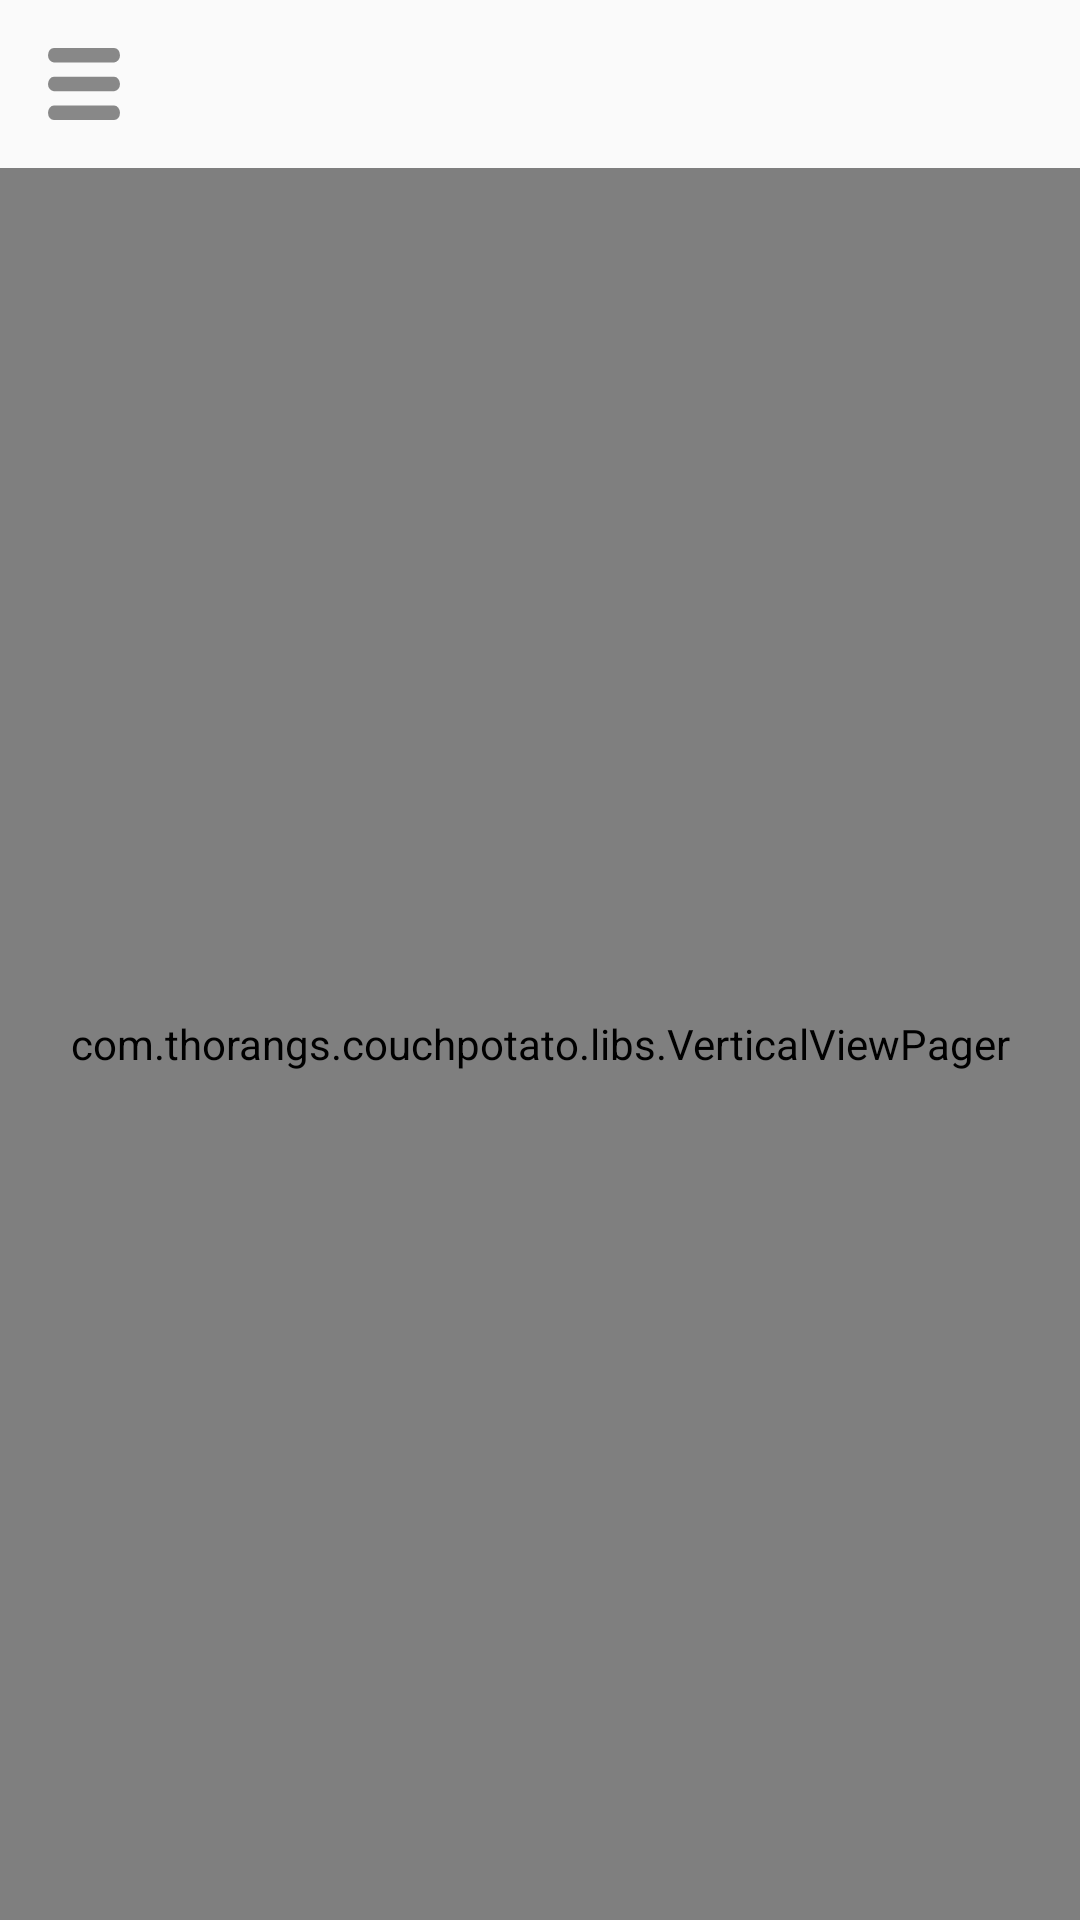

Produce the Android XML layout that renders to this screen, including the resource entries it uses.
<!-- AndroidManifest.xml: application theme AppTheme -->
<!-- res/layout/activity_dash_board.xml -->
<?xml version="1.0" encoding="utf-8"?>
<android.support.v4.widget.DrawerLayout
    xmlns:android="http://schemas.android.com/apk/res/android"
    xmlns:app="http://schemas.android.com/apk/res-auto"
    android:id="@+id/drawer_dashboard"
    android:layout_width="match_parent"
    android:layout_height="match_parent">

    <include
        android:id="@+id/navigation_drawer"
        layout="@layout/fragment_navigation"
        android:layout_width="240dp"
        android:layout_height="match_parent"
        android:layout_gravity="start"/>

    <FrameLayout
        android:id="@+id/base_dashboard"
        android:layout_width="match_parent"
        android:layout_height="match_parent">

        <LinearLayout
            android:layout_width="match_parent"
            android:layout_height="match_parent"
            android:orientation="vertical">

            <android.support.v7.widget.Toolbar
                android:id="@+id/toolbar"
                android:layout_width="match_parent"
                app:contentInsetStart="0dp"
                android:layout_height="?android:attr/actionBarSize"
                android:gravity="center_horizontal">

                <RelativeLayout
                    android:layout_width="match_parent"
                    android:layout_height="?attr/actionBarSize">

                    <ImageView
                        android:id="@+id/toggleIcon"
                        android:layout_width="?attr/actionBarSize"
                        android:layout_height="?attr/actionBarSize"
                        android:padding="@dimen/very_big_padding"
                        android:layout_centerVertical="true"
                        app:srcCompat="@drawable/ic_hamburger"/>
                    <ImageView
                        android:layout_width="wrap_content"
                        android:padding="12dp"
                        android:paddingStart="?attr/actionBarSize"
                        android:paddingEnd="0dp"
                        android:scaleType="fitXY"
                        android:visibility="invisible"
                        android:adjustViewBounds="true"
                        android:layout_centerHorizontal="true"
                        android:layout_height="?attr/actionBarSize"
                        android:layout_centerInParent="true"
                        android:src="@drawable/couchpotatotoolbar"/>
                </RelativeLayout>
            </android.support.v7.widget.Toolbar>

            <FrameLayout
                android:id="@+id/bg_viewpager"
                android:layout_width="match_parent"
                android:layout_height="0dp"
                android:layout_weight="1">

                <com.thorangs.couchpotato.libs.VerticalViewPager
                    android:id="@+id/dashboard_contents"
                    android:layout_width="match_parent"
                    android:layout_height="match_parent"/>
            </FrameLayout>
        </LinearLayout>
    </FrameLayout>

</android.support.v4.widget.DrawerLayout>
<!-- res/layout/fragment_navigation.xml (included above) -->
<?xml version="1.0" encoding="utf-8"?>
<android.support.constraint.ConstraintLayout xmlns:android="http://schemas.android.com/apk/res/android"
    xmlns:app="http://schemas.android.com/apk/res-auto"
    android:layout_width="wrap_content"
    android:layout_height="match_parent"
    android:background="@drawable/gradient_background"
    android:clickable="true">

    <TextView
        android:id="@+id/navigation_settings"
        style="@style/blockTextStyle"
        android:layout_width="match_parent"
        android:layout_margin="32dp"
        android:gravity="end"
        android:text="@string/settings"
        app:layout_constraintTop_toTopOf="parent" />

    
    <TextView
        android:id="@+id/navigation_subscribe"
        style="@style/blockTextStyle"
        android:layout_width="match_parent"
        android:layout_margin="32dp"
        android:gravity="end"
        android:text="@string/subscribe"
        app:layout_constraintTop_toBottomOf="@id/navigation_settings" />

    <TextView
        android:id="@+id/navigation_logout"
        android:layout_width="match_parent"
        android:layout_height="wrap_content"
        android:layout_margin="32dp"
        android:gravity="end"
        android:text="@string/logout"
        android:textColor="@color/pureWhite"
        android:textSize="16sp"
        android:textStyle="bold"
        app:layout_constraintBottom_toTopOf="parent" />

    <TextView
        android:id="@+id/navigation_help"
        android:layout_width="match_parent"
        android:layout_height="wrap_content"
        android:layout_margin="32dp"
        android:gravity="end"
        android:text="@string/help"
        android:textColor="@color/pureWhite"
        android:textSize="16sp"
        android:textStyle="bold"
        app:layout_constraintBottom_toTopOf="@id/navigation_logout" />

</android.support.constraint.ConstraintLayout>
<!-- resources referenced by this layout -->
<resources>
  <color name="pureWhite">#fff</color>
  <dimen name="very_big_padding">16dp</dimen>
  <!-- drawable couchpotatotoolbar: png bitmap (drawable, 10897 bytes) -->
  <!-- drawable gradient_background (drawable) -->
  <?xml version="1.0" encoding="utf-8"?>
  <shape xmlns:android="http://schemas.android.com/apk/res/android"
      android:shape="rectangle">
  
      <gradient
          android:endColor="@color/colorGradientEnd"
          android:startColor="@color/colorGradientStart"
          android:angle="-90"/>
  </shape>
  <!-- drawable ic_hamburger (drawable) -->
  <vector android:height="24dp" android:viewportHeight="19.846"
      android:viewportWidth="24.196" android:width="24dp" xmlns:android="http://schemas.android.com/apk/res/android">
      <path android:fillColor="#888" android:pathData="M1.985,7.938L22.211,7.938A1.985,1.985 0,0 1,24.196 9.923L24.196,9.923A1.985,1.985 0,0 1,22.211 11.907L1.985,11.907A1.985,1.985 0,0 1,0 9.923L0,9.923A1.985,1.985 0,0 1,1.985 7.938z"/>
      <path android:fillColor="#888" android:pathData="M1.985,15.876L22.211,15.876A1.985,1.985 0,0 1,24.196 17.861L24.196,17.861A1.985,1.985 0,0 1,22.211 19.845L1.985,19.845A1.985,1.985 0,0 1,0 17.861L0,17.861A1.985,1.985 0,0 1,1.985 15.876z"/>
      <path android:fillColor="#888" android:pathData="M1.985,0L22.211,0A1.985,1.985 0,0 1,24.196 1.985L24.196,1.985A1.985,1.985 0,0 1,22.211 3.969L1.985,3.969A1.985,1.985 0,0 1,0 1.985L0,1.985A1.985,1.985 0,0 1,1.985 0z"/>
  </vector>
  <string name="help">Help</string>
  <string name="logout">Log out</string>
  <string name="refer">Refer</string>
  <string name="settings">Settings</string>
  <string name="subscribe">Subscribe</string>
  <style name="blockTextStyle">
          <item name="android:layout_height">wrap_content</item>
          <item name="android:layout_width">wrap_content</item>
          <item name="android:textSize">36sp</item>
          <item name="android:textColor">@color/pureWhite</item>
          <item name="android:textStyle">bold</item>
  
      </style>
  <style name="AppTheme" parent="Theme.AppCompat.Light.NoActionBar">
          
          <item name="colorPrimary">@color/colorPrimary</item>
          <item name="colorPrimaryDark">@color/colorPrimaryDark</item>
          <item name="colorAccent">@color/colorAccent</item>
      </style>
  <color name="colorGradientEnd">#82ADFD</color>
  <color name="colorGradientStart">#C66CFF</color>
  <color name="colorPrimary">#C66CFF</color>
  <color name="colorPrimaryDark">#C66CFF</color>
  <color name="colorAccent">#333</color>
</resources>
